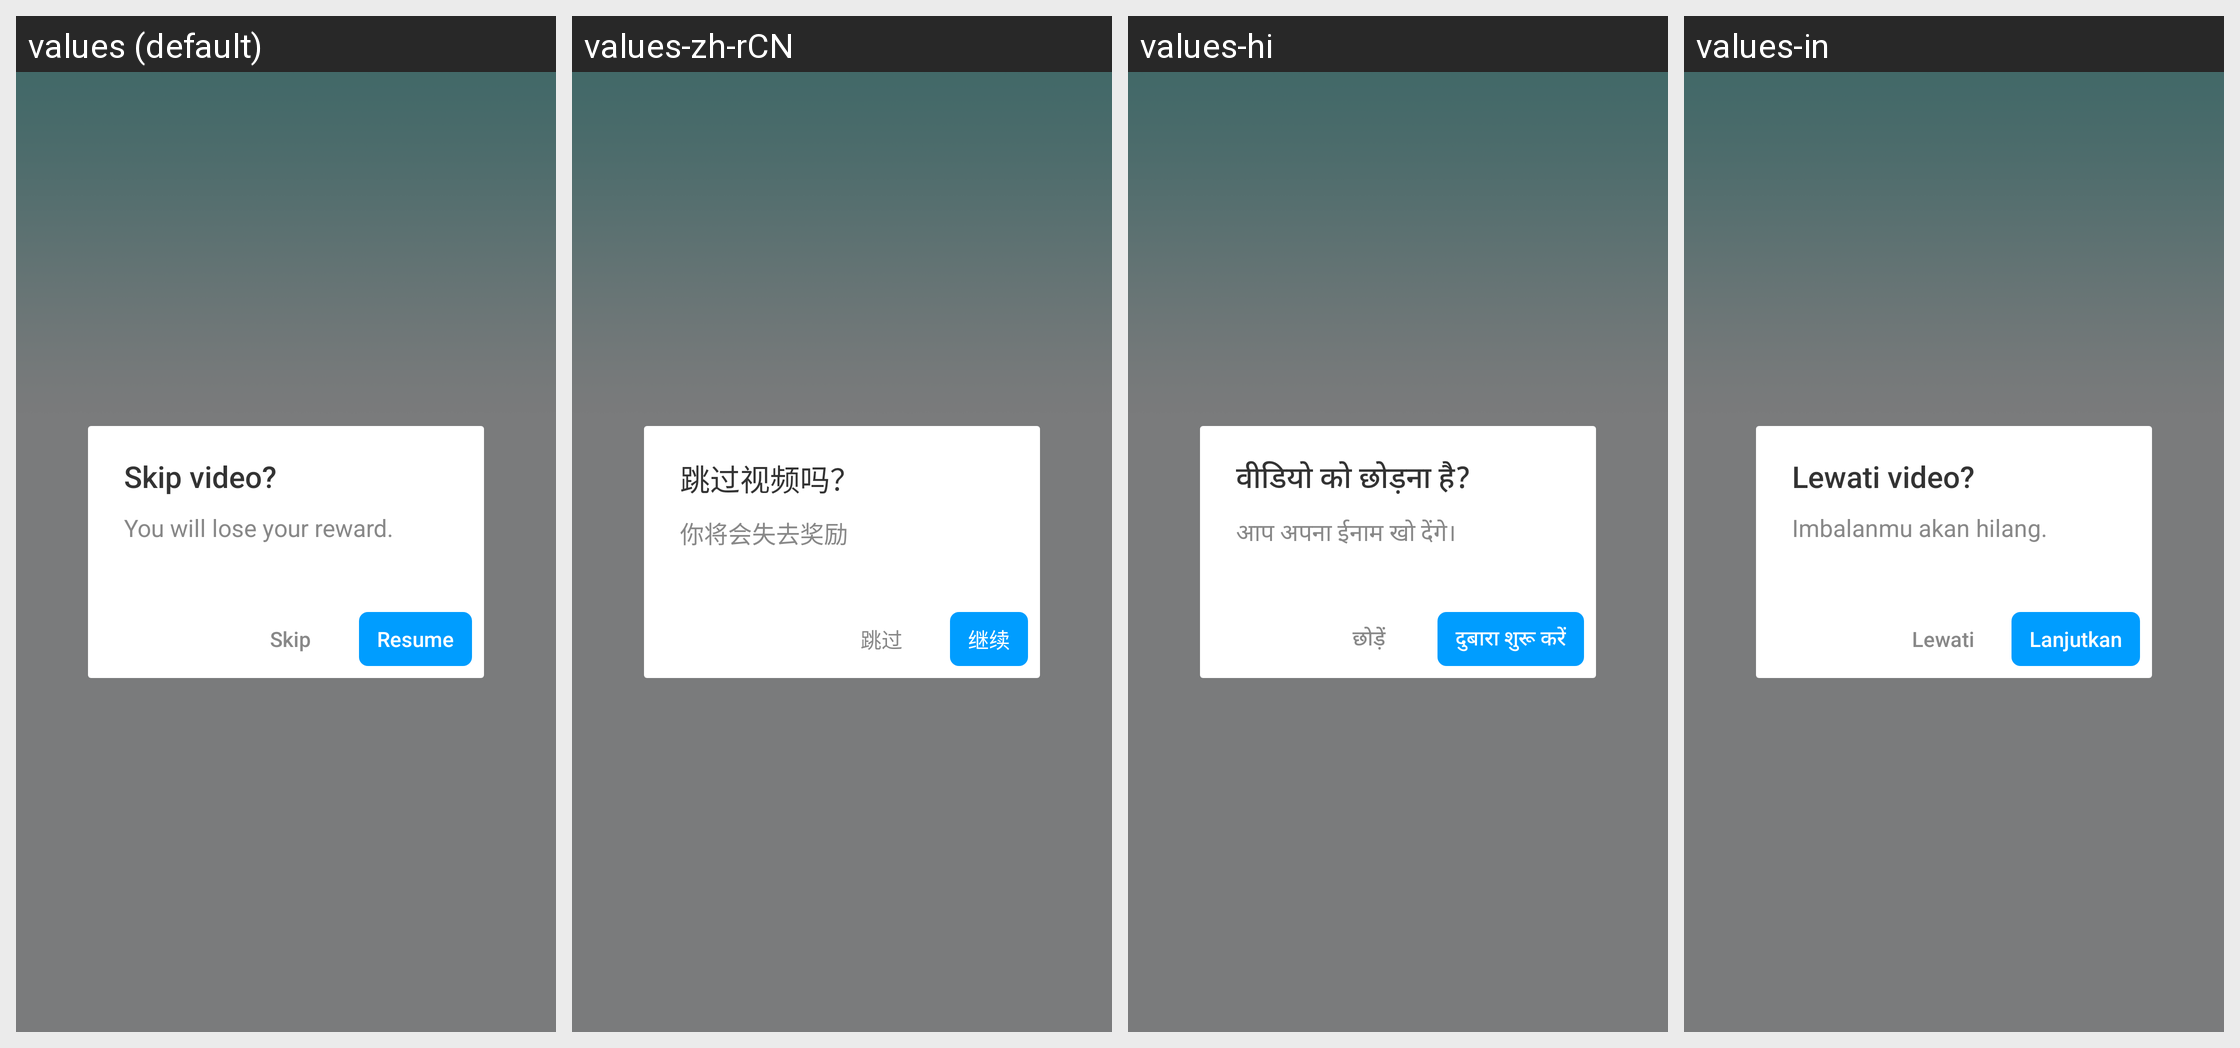

The same Android screen rendered under several of its app's locales, left to right. List the strings drawn on it with the default value and each locale's translation.
Android screen res/layout/bigo_ad_dialog_reward_retain.xml rendered under 4 locales, left to right: values (default), values-zh-rCN, values-hi, values-in. Device: Nexus 5 (rendered at 1080×1920; each locale shown at half size, 540×960, under a caption strip naming it); theme Theme.Start.
Other locales in the repository, not shown: values-af, values-am, values-ar, values-as, values-az, values-be, values-bg, values-bn, values-bn-rIN, values-bs, values-ca, values-cs, values-da, values-de, values-el, values-en-rGB, values-es, values-es-rUS, values-et, values-eu, values-fa, values-fi, values-fr, values-fr-rCA, values-gem, values-gl, values-gu, values-hr, values-hu, values-hy, values-id, values-is, values-it, values-iw, values-ja, values-ka, values-kk, values-km, values-kn, values-ko, values-ky, values-lo, values-lt, values-lv, values-mk, values-ml, values-mn, values-mr, values-ms, values-my, values-nb, values-ne, values-nl, values-or, values-pa, values-pl, values-pt, values-pt-rBR, values-pt-rPT, values-ro, values-ru, values-si, values-sk, values-sl, values-sq, values-sr, values-sv, values-sw, values-ta, values-te, values-th, values-tl, values-tr, values-tw, values-uk, values-ur, values-uz, values-vi, values-zh, values-zh-rHK, values-zh-rTW, values-zu.
Strings drawn on this screen, with the default value and each locale's value (text and hints the layout hard-codes, and strings that could not be matched under every locale, appear in the picture but are not listed):

bigo_ad_skip_video
  values: Skip video?
  values-zh-rCN: 跳过视频吗？
  values-hi: वीडियो को छोड़ना है?
  values-in: Lewati video?

bigo_ad_lose_reward
  values: You will lose your reward.
  values-zh-rCN: 你将会失去奖励
  values-hi: आप अपना ईनाम खो देंगे।
  values-in: Imbalanmu akan hilang.

bigo_ad_skip
  values: Skip
  values-zh-rCN: 跳过
  values-hi: छोड़ें
  values-in: Lewati

bigo_ad_resume
  values: Resume
  values-zh-rCN: 继续
  values-hi: दुबारा शुरू करें
  values-in: Lanjutkan
